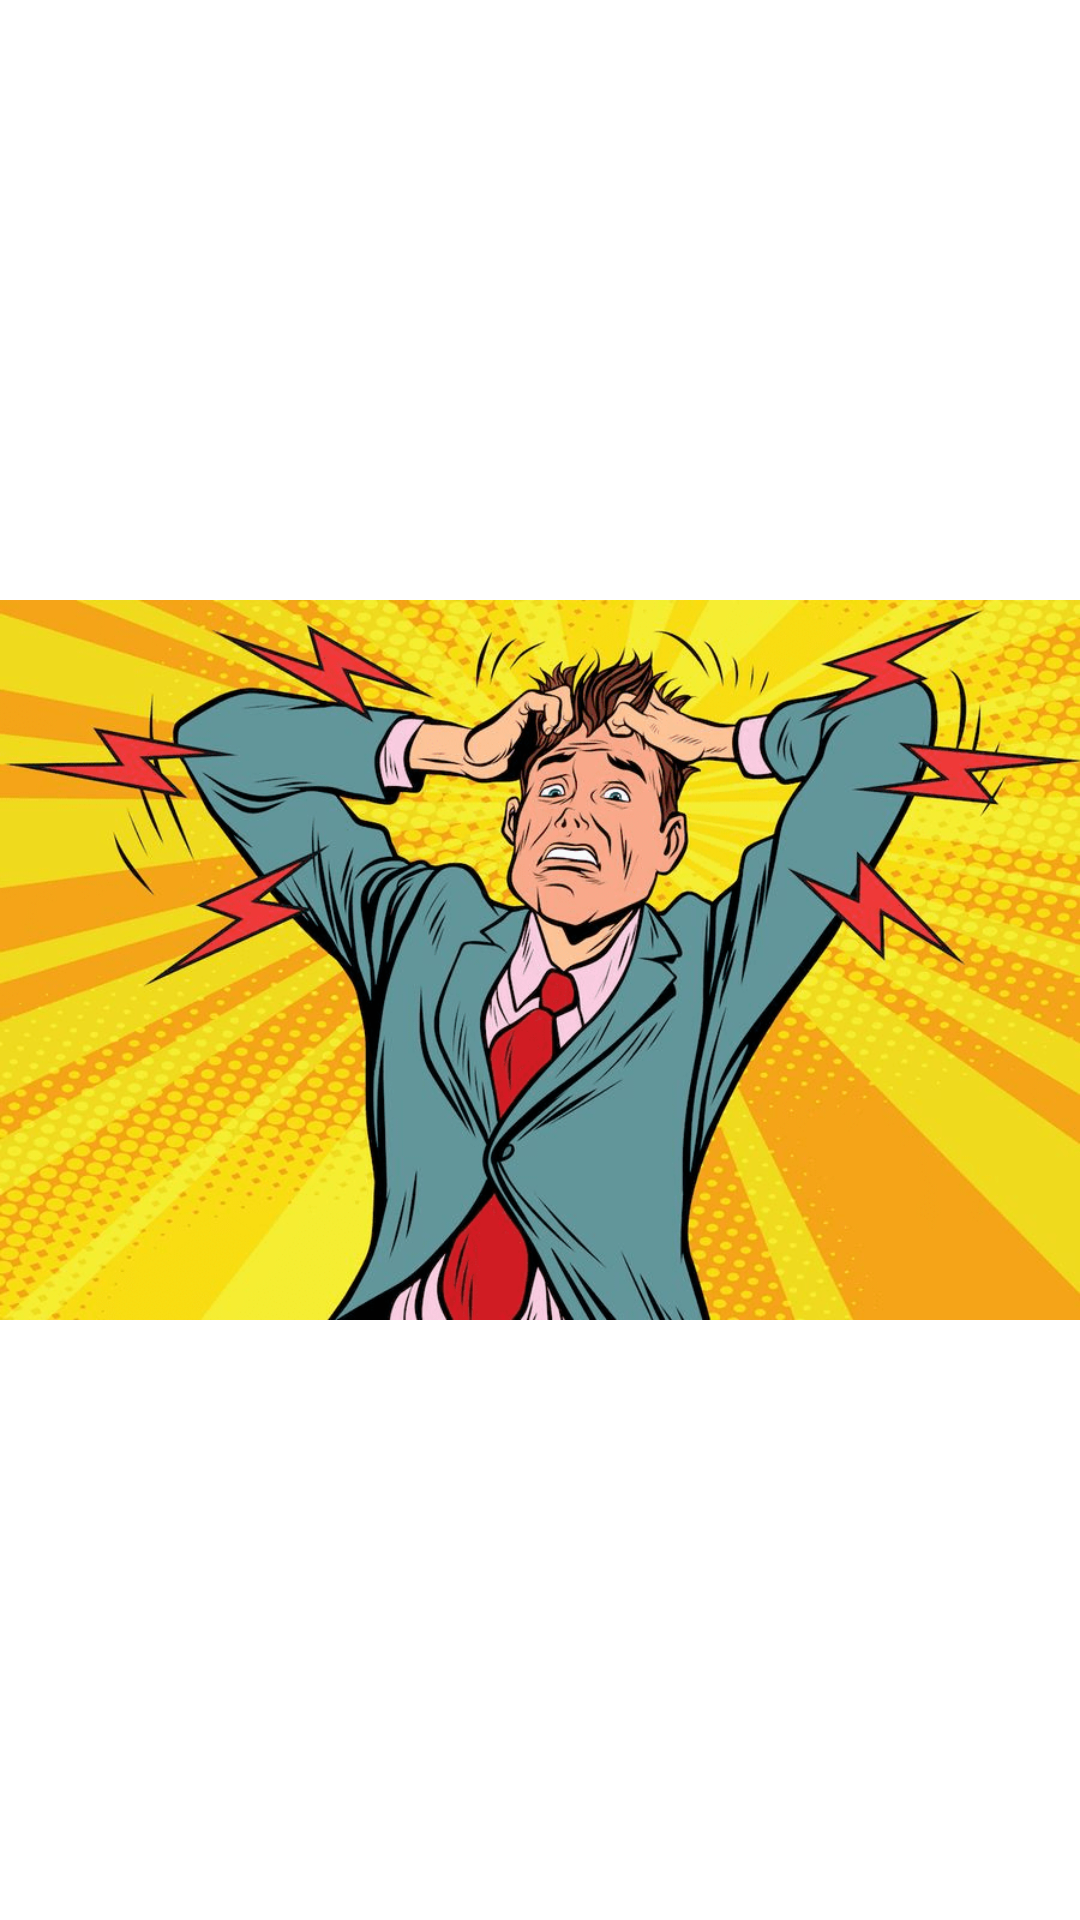

The Android layout XML behind this screen, and the referenced resources:
<!-- AndroidManifest.xml: application theme Theme.VistasAndroid -->
<!-- res/layout/activity_third.xml -->
<?xml version="1.0" encoding="utf-8"?>
<LinearLayout
    xmlns:android="http://schemas.android.com/apk/res/android"
    xmlns:app="http://schemas.android.com/apk/res-auto"
    xmlns:tools="http://schemas.android.com/tools"
    android:layout_width="match_parent"
    android:layout_height="match_parent">

    <ImageView
        android:id="@+id/imagePanic"
        android:layout_width="match_parent"
        android:layout_height="match_parent"
        android:src="@drawable/panic"/>
</LinearLayout>
<!-- resources referenced by this layout -->
<resources>
  <!-- drawable panic: png bitmap (drawable, 305725 bytes) -->
  <style name="Theme.VistasAndroid" parent="Theme.MaterialComponents.DayNight.DarkActionBar">
          
          <item name="colorPrimary">@color/purple_500</item>
          <item name="colorPrimaryVariant">@color/purple_700</item>
          <item name="colorOnPrimary">@color/white</item>
          
          <item name="colorSecondary">@color/teal_200</item>
          <item name="colorSecondaryVariant">@color/teal_700</item>
          <item name="colorOnSecondary">@color/black</item>
          
          <item name="android:statusBarColor" tools:targetApi="l">?attr/colorPrimaryVariant</item>
          
      </style>
  <!-- not gathered from this repository: default colours our renderer supplied (Android Studio template values) -->
  <color name="purple_500">#FF6200EE</color>
  <color name="purple_700">#FF3700B3</color>
  <color name="teal_200">#FF03DAC5</color>
  <color name="teal_700">#FF018786</color>
  <color name="black">#FF000000</color>
  <color name="white">#FFFFFFFF</color>
</resources>
